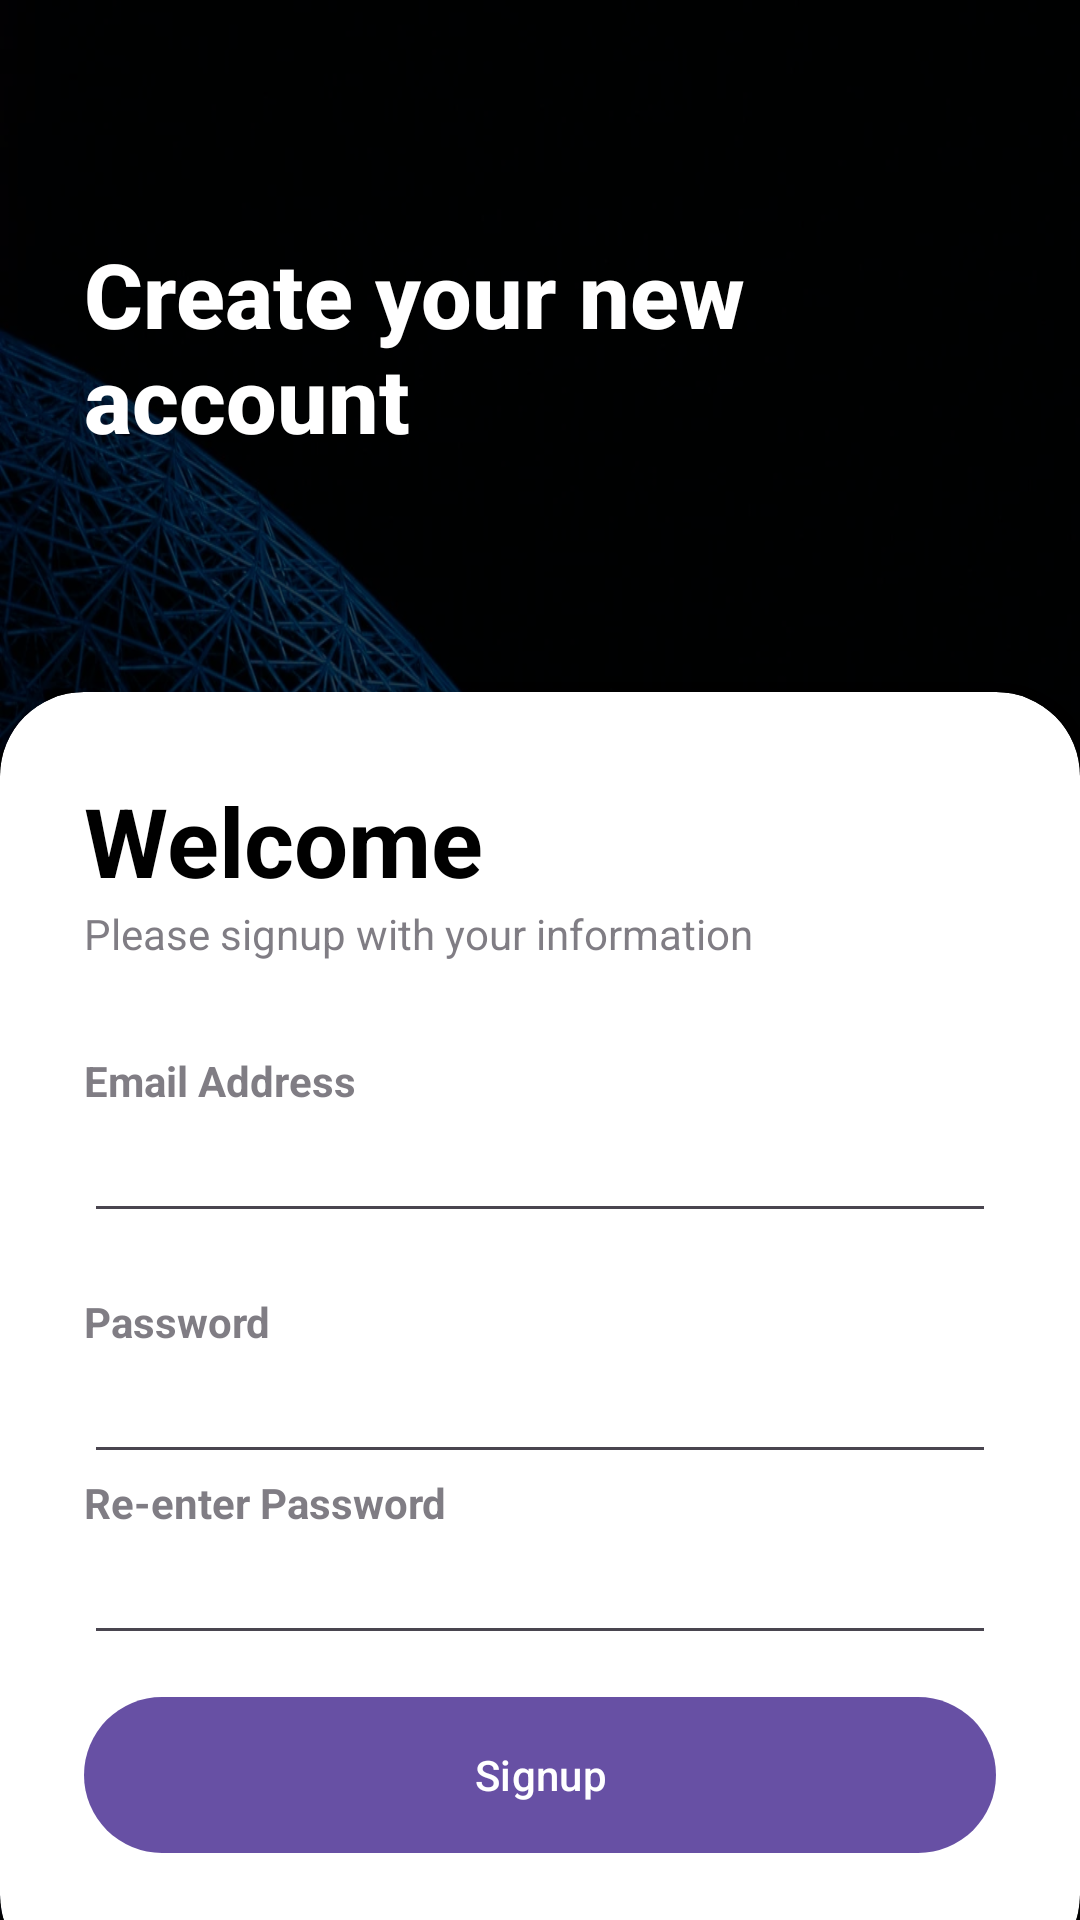

Reconstruct the res/layout file that produces this screen, plus the resources it refers to.
<!-- AndroidManifest.xml: application theme Theme.AuthenticationSystem -->
<!-- res/layout/activity_signup.xml -->
<?xml version="1.0" encoding="utf-8"?>
<RelativeLayout xmlns:android="http://schemas.android.com/apk/res/android"
    xmlns:app="http://schemas.android.com/apk/res-auto"
    xmlns:tools="http://schemas.android.com/tools"
    android:layout_width="match_parent"
    android:layout_height="match_parent"
    android:background="@drawable/back"
    tools:context=".MainActivity">

    <RelativeLayout
        android:layout_width="match_parent"
        android:layout_height="match_parent"
        android:background="@color/black"
        android:alpha="0.7"/>

    <LinearLayout
        android:layout_width="match_parent"
        android:layout_height="match_parent"
        android:orientation="vertical"
        android:gravity="center"
        android:layout_above="@id/card_view"
        android:padding="28dp">



        <TextView
            android:layout_width="wrap_content"
            android:layout_height="wrap_content"
            android:text="Create your new account"
            android:textStyle="bold"
            android:fontFamily="sans-serif-medium"
            android:textSize="30sp"
            android:textColor="@color/white"/>


    </LinearLayout>

    <androidx.cardview.widget.CardView
        android:layout_width="match_parent"
        android:layout_height="wrap_content"
        android:layout_alignParentBottom="true"
        app:cardCornerRadius="28dp"
        android:layout_marginBottom="-20dp"
        android:id="@+id/card_view"
        >
        <LinearLayout
            android:layout_width="match_parent"
            android:layout_height="wrap_content"
            android:orientation="vertical"
            android:padding="28dp">
            <TextView
                android:layout_width="wrap_content"
                android:layout_height="wrap_content"
                android:text="Welcome"
                android:textColor="@color/black"
                android:textSize="32sp"
                android:textStyle="bold"/>

            <TextView
                android:layout_width="wrap_content"
                android:layout_height="wrap_content"
                android:text="Please signup with your information"
                android:alpha="0.7"/>

            <View
                android:layout_width="wrap_content"
                android:layout_height="30dp"/>
            <TextView
                android:layout_width="wrap_content"
                android:layout_height="wrap_content"
                android:text="Email Address"
                android:alpha="0.7"
                android:textStyle="bold"/>

            <EditText
                android:layout_width="match_parent"
                android:layout_height="wrap_content"
                android:id="@+id/signup_email"
                android:inputType="textEmailAddress"/>
            

            <View
                android:layout_width="wrap_content"
                android:layout_height="20dp"/>
            <TextView
                android:layout_width="wrap_content"
                android:layout_height="wrap_content"
                android:text="Password"
                android:alpha="0.7"
                android:textStyle="bold"/>

            <EditText
                android:layout_width="match_parent"
                android:layout_height="wrap_content"
                android:id="@+id/signup_password"
                android:inputType="textPassword"/>
            <TextView
                android:layout_width="wrap_content"
                android:layout_height="wrap_content"
                android:text="Re-enter Password"
                android:alpha="0.7"
                android:textStyle="bold"/>
            <EditText
                android:layout_width="match_parent"
                android:layout_height="wrap_content"
                android:id="@+id/signup_password2"
                android:inputType="textPassword"/>
            


            <View
                android:layout_width="wrap_content"
                android:layout_height="10dp"/>

            <com.google.android.material.button.MaterialButton
                android:layout_width="match_parent"
                android:layout_height="60dp"
                android:text="Signup"
                android:id="@+id/signup_btn"
                app:cornerRadius="32dp"/>

            <View
                android:layout_width="wrap_content"
                android:layout_height="10dp"/>





        </LinearLayout>




    </androidx.cardview.widget.CardView>


</RelativeLayout>
<!-- resources referenced by this layout -->
<resources>
  <!-- drawable back: jpg bitmap (drawable, 205612 bytes) -->
  <style name="Theme.AuthenticationSystem" parent="Base.Theme.AuthenticationSystem" />
  <style name="Base.Theme.AuthenticationSystem" parent="Theme.Material3.DayNight.NoActionBar">
          
          
      </style>
  <!-- not gathered from this repository: default colours our renderer supplied (Android Studio template values) -->
  <color name="black">#FF000000</color>
  <color name="white">#FFFFFFFF</color>
</resources>
